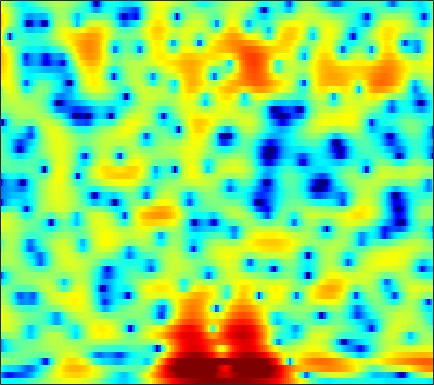

Source data for this figure (header and first rows):
-4.6486, -4.8367, -5.0761, -5.2503, -5.3327, -5.375, -5.3249, -5.244, -5.068, -4.8102, -4.4748, -4.172, -3.7124, -3.2016, -2.7879, -2.2097, -1.605, -1.1437, -0.53095, 0.076511, 0.6715, 1.1071, 1.6589, 2.1781
-10.38, -12.08, -14.27, -15.72, -15.96, -15.39, -14.52, -13.93, -13.32, -12.88, -12.47, -12.07, -11.29, -10.15, -9.092, -7.543, -5.943, -4.768, -3.273, -1.88, -0.595, 0.2969, 1.398, 2.4
-4.588, -5.436, -6.261, -6.688, -6.825, -6.937, -7.114, -7.378, -7.967, -8.856, -10.06, -11.07, -12.22, -12.47, -11.85, -10.34, -8.658, -7.455, -5.961, -4.566, -3.171, -2.102, -0.6611, 0.7768
1.228, 1.023, 0.7713, 0.5433, 0.3715, 0.1293, -0.1258, -0.3393, -0.6625, -1.033, -1.453, -1.8, -2.302, -2.855, -3.323, -4.073, -5.061, -6.055, -7.954, -10.94, -15.24, -15.48, -9.896, -5.31
-2.266, -2.128, -1.899, -1.655, -1.474, -1.25, -1.05, -0.9227, -0.7944, -0.7136, -0.679, -0.6826, -0.7192, -0.7865, -0.8557, -0.9743, -1.104, -1.202, -1.299, -1.306, -1.18, -0.9817, -0.5694, 0.004616
-9.693, -8.422, -6.803, -5.399, -4.511, -3.522, -2.723, -2.23, -1.703, -1.297, -0.9813, -0.7868, -0.5658, -0.3737, -0.2412, -0.07342, 0.1007, 0.2336, 0.4235, 0.6355, 0.8722, 1.057, 1.312, 1.577
-9.736, -8.047, -6.085, -4.532, -3.611, -2.659, -1.992, -1.653, -1.381, -1.256, -1.224, -1.225, -1.215, -1.143, -1.014, -0.7408, -0.3611, -0.02996, 0.4388, 0.8974, 1.318, 1.596, 1.908, 2.143
-0.5526, -0.1787, 0.2844, 0.6531, 0.8225, 0.8814, 0.7005, 0.3815, -0.298, -1.304, -2.688, -3.977, -5.881, -7.338, -7.368, -5.934, -3.955, -2.587, -1.066, 0.1109, 0.9826, 1.476, 1.949, 2.236
3.091, 3.262, 3.376, 3.341, 3.209, 2.873, 2.329, 1.771, 0.7978, -0.4934, -2.168, -3.667, -5.888, -7.669, -7.884, -6.5, -4.617, -3.388, -2.128, -1.256, -0.7155, -0.48, -0.348, -0.3845
3.992, 4.013, 3.945, 3.764, 3.552, 3.173, 2.7, 2.284, 1.646, 0.9313, 0.2002, -0.3161, -0.9243, -1.395, -1.636, -1.802, -1.869, -1.912, -2.043, -2.337, -2.877, -3.493, -4.676, -6.299
4.206, 4.076, 3.823, 3.481, 3.172, 2.703, 2.18, 1.756, 1.179, 0.6356, 0.1435, -0.1861, -0.552, -0.824, -0.985, -1.173, -1.362, -1.496, -1.737, -2.108, -2.697, -3.349, -4.551, -6.171
3.542, 3.295, 2.836, 2.224, 1.674, 0.8257, -0.07963, -0.7637, -1.6, -2.287, -2.821, -3.141, -3.402, -3.493, -3.424, -3.199, -2.817, -2.459, -1.956, -1.511, -1.158, -0.9588, -0.7587, -0.6124
1.985, 1.755, 1.143, 0.1399, -0.89, -2.653, -4.92, -6.842, -9.302, -10.62, -10.52, -10.19, -10.1, -10.59, -10.98, -10.61, -8.651, -6.725, -4.332, -2.346, -0.7732, 0.1836, 1.202, 1.974
0.9391, 0.8586, 0.3789, -0.5306, -1.533, -3.387, -5.985, -8.502, -12.03, -13.03, -11.72, -10.62, -10.1, -10.94, -12.22, -12.84, -9.888, -6.968, -3.789, -1.387, 0.4041, 1.422, 2.408, 3.046
-0.3205, -0.2963, -0.3103, -0.4096, -0.5746, -0.9236, -1.384, -1.734, -2.13, -2.386, -2.427, -2.349, -2.239, -2.011, -1.788, -1.342, -0.6121, 0.01669, 0.8866, 1.714, 2.401, 2.75, 2.966, 2.887
-6.832, -6.108, -4.579, -3.117, -2.226, -1.306, -0.6429, -0.2894, 0.03591, 0.2774, 0.5083, 0.628, 0.772, 0.9483, 1.106, 1.336, 1.587, 1.777, 2.035, 2.26, 2.378, 2.38, 2.227, 1.832
-13.05, -10.3, -6.735, -4.248, -2.894, -1.568, -0.6377, -0.1374, 0.329, 0.6299, 0.7709, 0.8127, 0.8377, 0.7928, 0.7511, 0.7074, 0.6709, 0.68, 0.7501, 0.8512, 0.9725, 1.065, 1.154, 1.144
-1.772, -1.669, -1.273, -0.7477, -0.3489, 0.1201, 0.4441, 0.5933, 0.6711, 0.6039, 0.3651, 0.1185, -0.2812, -0.8055, -1.248, -1.843, -2.373, -2.647, -2.786, -2.578, -2.043, -1.496, -0.7131, 0.03931
1.718, 1.66, 1.63, 1.626, 1.614, 1.535, 1.361, 1.153, 0.7452, 0.1834, -0.4977, -1.122, -2.134, -3.309, -4.364, -6.099, -8.332, -10.39, -12.85, -11.91, -8.509, -6.123, -3.553, -1.542
2.03, 2.087, 2.154, 2.165, 2.086, 1.839, 1.41, 0.9496, 0.134, -0.8896, -2.086, -3.097, -4.508, -5.859, -6.848, -8.225, -9.796, -11.07, -12.2, -11.16, -8.259, -6.017, -3.443, -1.35
-0.3137, 0.4773, 1.3, 1.78, 1.913, 1.79, 1.301, 0.6765, -0.4958, -2.162, -4.412, -6.455, -9.704, -12.49, -12.63, -10.83, -8.837, -7.563, -6.11, -4.715, -3.252, -2.177, -0.7779, 0.4977
-2.551, -0.7843, 0.741, 1.588, 1.894, 1.918, 1.527, 0.9804, -0.1058, -1.685, -3.749, -5.673, -8.799, -11.19, -11.05, -8.914, -6.641, -5.21, -3.697, -2.4, -1.312, -0.587, 0.3075, 1.092
0.8223, 1.296, 1.82, 2.151, 2.244, 2.156, 1.838, 1.459, 0.7688, -0.04162, -0.9892, -1.707, -2.487, -3.08, -3.269, -3.261, -3.007, -2.759, -2.39, -2.013, -1.69, -1.436, -1.085, -0.7068
3.177, 3.14, 3.08, 2.979, 2.849, 2.592, 2.238, 1.9, 1.383, 0.8292, 0.2571, -0.1379, -0.6125, -1.011, -1.26, -1.528, -1.8, -2.038, -2.416, -2.998, -3.69, -4.252, -4.873, -4.972
4.111, 3.941, 3.71, 3.452, 3.217, 2.838, 2.36, 1.945, 1.33, 0.6452, 0.05691, -0.3267, -0.7395, -0.9004, -0.9748, -1.039, -1.195, -1.44, -2.076, -3.233, -5.168, -7.506, -13.09, -26.97
2.57, 2.461, 2.392, 2.304, 2.169, 1.827, 1.239, 0.6214, -0.468, -1.885, -3.459, -4.513, -5.016, -4.247, -3.232, -1.908, -0.8834, -0.3928, -0.1524, -0.2783, -0.8511, -1.442, -2.207, -2.404
-5.682, -4.916, -3.709, -2.758, -2.309, -2.112, -2.373, -2.938, -4.221, -6.298, -9.864, -14.02, -19.35, -11.39, -7.576, -4.192, -1.957, -0.754, 0.4282, 1.21, 1.747, 2.039, 2.341, 2.649
-16.99, -13.07, -9.854, -7.879, -6.952, -6.218, -5.94, -5.971, -6.301, -6.787, -7.24, -7.431, -7.08, -6.147, -5.107, -3.6, -2.13, -1.129, 0.07064, 1.034, 1.844, 2.339, 2.893, 3.321
-11.07, -10.73, -9.997, -9.196, -8.755, -8.312, -8.09, -7.984, -7.925, -7.832, -7.511, -7.172, -6.319, -5.362, -4.479, -3.23, -1.996, -1.113, -0.0121, 0.9552, 1.801, 2.341, 2.963, 3.442
-11.47, -11.03, -10.31, -9.744, -9.439, -9.346, -9.63, -10.1, -10.86, -11.49, -11.36, -10.47, -8.698, -6.716, -5.302, -3.618, -2.143, -1.155, -0.03337, 0.9814, 1.85, 2.427, 3.091, 3.63
-16.14, -13.04, -10.51, -9.113, -8.559, -8.503, -9.203, -10.42, -13.23, -19.17, -27.56, -17.38, -11.07, -7.362, -5.42, -3.502, -2.062, -1.206, -0.2416, 0.6208, 1.432, 2.047, 2.829, 3.559
-8.735, -7.626, -6.277, -5.297, -4.895, -4.723, -4.958, -5.309, -5.979, -6.427, -6.44, -5.897, -4.911, -3.715, -2.995, -2.257, -1.915, -1.884, -1.975, -2.031, -1.538, -0.7136, 0.7697, 2.298
-2.609, -2.377, -2.093, -1.837, -1.743, -1.707, -1.772, -1.805, -1.948, -1.986, -1.982, -1.814, -1.672, -1.5, -1.526, -1.835, -2.647, -3.756, -6.442, -12.29, -21.87, -10.35, -3.799, -0.1286
-1.202, -1.207, -1.294, -1.481, -1.67, -1.962, -2.265, -2.475, -2.66, -2.735, -2.635, -2.53, -2.282, -2.112, -2.034, -2.108, -2.398, -2.777, -3.496, -3.992, -3.765, -2.874, -1.11, 0.6767
-1.334, -1.592, -2.089, -2.797, -3.43, -4.414, -5.466, -6.246, -6.894, -7.034, -6.545, -6.011, -5.057, -4.174, -3.533, -2.782, -2.156, -1.75, -1.192, -0.6284, 0.06284, 0.6332, 1.478, 2.315
-1.682, -2.167, -3.048, -4.223, -5.393, -7.399, -10.19, -13.04, -18.26, -19.28, -14.53, -11.55, -8.875, -6.798, -5.559, -4.116, -2.84, -1.957, -0.8407, 0.1591, 1.096, 1.738, 2.503, 3.162
-1.958, -2.48, -3.35, -4.459, -5.478, -7.185, -9.305, -11.13, -13.33, -13.93, -12.83, -11.63, -10.18, -8.688, -7.615, -6.019, -4.306, -3.022, -1.442, -0.003627, 1.211, 1.999, 2.852, 3.509
-2.552, -2.97, -3.463, -3.946, -4.313, -4.924, -5.655, -6.227, -7.108, -7.987, -8.986, -9.955, -11.59, -13.48, -13.41, -10.42, -6.779, -4.455, -1.95, 0.009791, 1.491, 2.365, 3.251, 3.854
-5.887, -6.336, -5.823, -4.737, -4.009, -3.285, -2.951, -2.936, -3.236, -3.915, -5.005, -6.193, -8.423, -11.01, -11.5, -8.53, -4.925, -2.718, -0.4515, 1.241, 2.473, 3.135, 3.747, 4.064
-15.46, -19.77, -10.49, -5.899, -3.864, -2.088, -1.014, -0.5664, -0.2521, -0.2403, -0.4849, -0.7103, -1.053, -1.162, -1.043, -0.5279, 0.2463, 0.8904, 1.69, 2.326, 2.775, 2.939, 2.967, 2.767
-2.953, -3.138, -2.712, -1.8, -1.066, -0.1579, 0.5591, 0.9551, 1.325, 1.529, 1.6, 1.619, 1.599, 1.602, 1.638, 1.687, 1.757, 1.781, 1.77, 1.598, 1.273, 0.9086, 0.2335, -0.6166
0.4889, 0.4507, 0.5747, 0.826, 1.076, 1.415, 1.708, 1.895, 2.043, 2.114, 2.148, 2.113, 2.071, 1.968, 1.877, 1.715, 1.484, 1.241, 0.7788, 0.1413, -0.7726, -1.632, -3.064, -4.86
1.229, 1.415, 1.722, 2.019, 2.215, 2.38, 2.447, 2.424, 2.324, 2.166, 1.979, 1.841, 1.674, 1.527, 1.401, 1.227, 0.9564, 0.6707, 0.106, -0.6805, -1.761, -2.843, -4.71, -7.208
0.1073, 1.152, 2.222, 2.918, 3.189, 3.276, 3.082, 2.761, 2.202, 1.535, 0.8464, 0.4758, 0.1509, 0.1405, 0.2514, 0.4157, 0.5056, 0.464, 0.2324, -0.2928, -1.085, -1.882, -3.253, -4.936
0.3235, 2.128, 3.591, 4.317, 4.469, 4.248, 3.543, 2.713, 1.14, -0.9741, -3.466, -5.22, -5.863, -4.508, -3.107, -1.585, -0.5172, -0.02164, 0.3103, 0.2913, -0.07121, -0.5024, -1.258, -2.255
4.595, 4.926, 5.189, 5.134, 4.869, 4.146, 2.972, 1.792, -0.3698, -3.351, -7.46, -11.41, -12.92, -8.852, -6.309, -4.072, -2.686, -2.004, -1.52, -1.322, -1.403, -1.629, -2.088, -2.703
6.424, 6.206, 5.806, 5.209, 4.607, 3.571, 2.277, 1.129, -0.5472, -2.316, -3.966, -4.988, -5.726, -5.814, -5.627, -5.225, -4.854, -4.663, -4.553, -4.612, -4.728, -4.886, -5.204, -5.54
7.366, 7.012, 6.362, 5.503, 4.698, 3.431, 1.958, 0.6967, -1.072, -2.878, -4.514, -5.546, -6.469, -6.881, -7.061, -7.128, -7.231, -7.457, -7.832, -8.402, -8.96, -9.202, -9.282, -9.272
8.096, 7.689, 6.914, 5.887, 4.946, 3.441, 1.621, -0.01683, -2.553, -5.579, -9.164, -11.66, -12.87, -11.57, -10.43, -9.555, -9.446, -9.928, -11.27, -13.6, -16.77, -17.97, -16.02, -13.67
8.202, 7.694, 6.808, 5.693, 4.721, 3.202, 1.387, -0.2196, -2.763, -5.992, -10.23, -13.84, -15.02, -12.07, -10.36, -9.164, -8.928, -9.279, -10.58, -12.79, -15.49, -16.33, -14.46, -11.93
7.307, 6.549, 5.403, 4.177, 3.222, 1.981, 0.7105, -0.2409, -1.628, -3.016, -4.33, -5.096, -5.756, -6.055, -5.982, -5.902, -5.906, -5.999, -6.249, -6.516, -6.686, -6.58, -6.121, -5.409
5.748, 4.341, 2.282, 0.3303, -0.7572, -1.535, -1.772, -1.824, -2.008, -2.313, -2.711, -2.955, -3.26, -3.54, -3.679, -3.741, -3.733, -3.707, -3.59, -3.389, -3.072, -2.757, -2.181, -1.48
4.907, 2.463, -2.084, -9.922, -19.72, -9.691, -5.424, -3.987, -3.043, -2.862, -3.022, -3.317, -3.679, -3.85, -3.971, -3.986, -3.9, -3.78, -3.537, -3.162, -2.567, -2.001, -1.093, -0.04962
6.393, 4.592, 1.918, -0.6487, -1.982, -2.678, -2.682, -2.701, -3.105, -3.983, -5.303, -6.501, -7.963, -8.598, -8.412, -7.859, -7.37, -7.181, -7.224, -7.245, -6.7, -5.656, -3.725, -1.665
7.439, 6.334, 4.805, 3.301, 2.235, 0.8926, -0.4245, -1.467, -3.16, -5.315, -8.466, -11.87, -20.28, -26.93, -17.09, -12.76, -11.12, -11.04, -12.49, -17, -33.98, -16.59, -8.916, -4.661
6.966, 6.144, 4.972, 3.74, 2.776, 1.455, 0.05859, -1.058, -2.657, -4.433, -6.326, -7.788, -9.412, -10.11, -9.944, -9.309, -8.779, -8.632, -8.743, -8.924, -8.453, -7.376, -5.347, -3.255
5.536, 4.856, 3.861, 2.771, 1.91, 0.7036, -0.5307, -1.477, -2.673, -3.773, -4.657, -5.131, -5.524, -5.661, -5.595, -5.289, -4.895, -4.562, -4.097, -3.576, -2.938, -2.373, -1.528, -0.655
3.604, 2.989, 2.086, 1.073, 0.2305, -1, -2.347, -3.389, -4.681, -5.613, -5.968, -5.812, -5.212, -4.393, -3.754, -2.94, -2.184, -1.665, -1.038, -0.4618, 0.05902, 0.4207, 0.8703, 1.271
